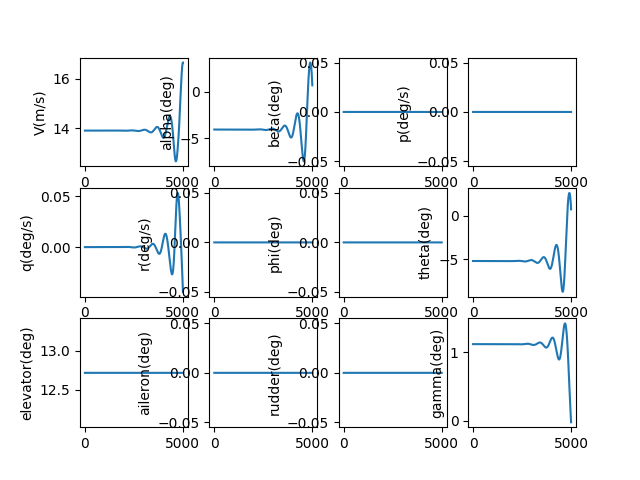

The file beside this chart, header and first rows:
, V(m/s), alpha(deg), beta(deg), p(deg/s), q(deg/s), r(deg/s), phi(deg), theta(deg), elevator(deg), aileron(deg), rudder(deg), gamma(deg), pb, qc, rb, CD_act, CL_act, Cm_act, CY_act, Cr_act, Cn_act
1.0, 13.91, -4.053, 0.0, 0.0, -2.085558521982152e-09, 0.0, 0.0, -5.171, 12.72, 0.0, 0.0, 1.118, 0.0, -5.166010084424615e-09, 0.0, 0.0312, 0.002211, -0.1452, 0.0, 0.0, 0.0
2.0, 13.91, -4.053, 0.0, 0.0, -3.861606798795103e-09, 0.0, 0.0, -5.171, 12.72, 0.0, 0.0, 1.118, 0.0, -9.565352197582599e-09, 0.0, 0.0312, 0.002211, -0.1452, 0.0, 0.0, 0.0
3.0, 13.91, -4.053, 0.0, 0.0, -5.330496259803768e-09, 0.0, 0.0, -5.171, 12.72, 0.0, 0.0, 1.118, 0.0, -1.3203850669244258e-08, 0.0, 0.0312, 0.002211, -0.1452, 0.0, 0.0, 0.0
4.0, 13.91, -4.053, 0.0, 0.0, -6.494573127557628e-09, 0.0, 0.0, -5.171, 12.72, 0.0, 0.0, 1.118, 0.0, -1.608731693729679e-08, 0.0, 0.0312, 0.002211, -0.1452, 0.0, 0.0, 0.0
5.0, 13.91, -4.053, 0.0, 0.0, -7.356178712811548e-09, 0.0, 0.0, -5.171, 12.72, 0.0, 0.0, 1.118, 0.0, -1.8221550278439507e-08, 0.0, 0.0312, 0.002211, -0.1452, 0.0, 0.0, 0.0
6.0, 13.91, -4.053, 0.0, 0.0, -7.917649701048615e-09, 0.0, 0.0, -5.171, 12.72, 0.0, 0.0, 1.118, 0.0, -1.961233851783161e-08, 0.0, 0.0312, 0.002211, -0.1452, 0.0, 0.0, 0.0
7.0, 13.91, -4.053, 0.0, 0.0, -8.181318438006214e-09, 0.0, 0.0, -5.171, 12.72, 0.0, 0.0, 1.118, 0.0, -2.0265458736273308e-08, 0.0, 0.0312, 0.002211, -0.1452, 0.0, 0.0, 0.0
8.0, 13.91, -4.053, 0.0, 0.0, -8.149513208312563e-09, 0.0, 0.0, -5.171, 12.72, 0.0, 0.0, 1.118, 0.0, -2.0186677960323545e-08, 0.0, 0.0312, 0.002211, -0.1452, 0.0, 0.0, 0.0
9.0, 13.91, -4.053, 0.0, 0.0, -7.824558509224307e-09, 0.0, 0.0, -5.171, 12.72, 0.0, 0.0, 1.118, 0.0, -1.938175384028504e-08, 0.0, 0.0312, 0.002211, -0.1452, 0.0, 0.0, 0.0
10.0, 13.91, -4.053, 0.0, 0.0, -7.20877531893786e-09, 0.0, 0.0, -5.171, 12.72, 0.0, 0.0, 1.118, 0.0, -1.7856435314750506e-08, 0.0, 0.0312, 0.002211, -0.1452, 0.0, 0.0, 0.0
11.0, 13.91, -4.053, 0.0, 0.0, -6.304481364271395e-09, 0.0, 0.0, -5.171, 12.72, 0.0, 0.0, 1.118, 0.0, -1.5616463273591947e-08, 0.0, 0.0312, 0.002211, -0.1452, 0.0, 0.0, 0.0
12.0, 13.91, -4.053, 0.0, 0.0, -5.113991379482925e-09, 0.0, 0.0, -5.171, 12.72, 0.0, 0.0, 1.118, 0.0, -1.2667571198995808e-08, 0.0, 0.0312, 0.002211, -0.1452, 0.0, 0.0, 0.0
13.0, 13.91, -4.053, 0.0, 0.0, -3.6396173613018228e-09, 0.0, 0.0, -5.171, 12.72, 0.0, 0.0, 1.118, 0.0, -9.015485797120599e-09, 0.0, 0.0312, 0.002211, -0.1452, 0.0, 0.0, 0.0
14.0, 13.91, -4.053, 0.0, 0.0, -1.8836688222831125e-09, 0.0, 0.0, -5.171, 12.72, 0.0, 0.0, 1.118, 0.0, -4.6659276256018855e-09, 0.0, 0.0312, 0.002211, -0.1452, 0.0, 0.0, 0.0
15.0, 13.91, -4.053, 0.0, 0.0, 1.5154696555989993e-10, 0.0, 0.0, -5.171, 12.72, 0.0, 0.0, 1.118, 0.0, 3.753883030218034e-10, 0.0, 0.0312, 0.002211, -0.1452, 0.0, 0.0, 0.0
16.0, 13.91, -4.053, 0.0, 0.0, 2.4637247259514654e-09, 0.0, 0.0, -5.171, 12.72, 0.0, 0.0, 1.118, 0.0, 6.1027519149793215e-09, 0.0, 0.0312, 0.002211, -0.1452, 0.0, 0.0, 0.0
17.0, 13.91, -4.053, 0.0, 0.0, 5.0505609431635895e-09, 0.0, 0.0, -5.171, 12.72, 0.0, 0.0, 1.118, 0.0, 1.2510457492750668e-08, 0.0, 0.0312, 0.002211, -0.1452, 0.0, 0.0, 0.0
18.0, 13.91, -4.053, 0.0, 0.0, 7.90975362591669e-09, 0.0, 0.0, -5.171, 12.72, 0.0, 0.0, 1.118, 0.0, 1.9592803090296057e-08, 0.0, 0.0312, 0.002211, -0.1452, 0.0, 0.0, 0.0
19.0, 13.91, -4.053, 0.0, 0.0, 1.1039002080865532e-08, 0.0, 0.0, -5.171, 12.72, 0.0, 0.0, 1.118, 0.0, 2.734408997202647e-08, 0.0, 0.0312, 0.002211, -0.1452, 0.0, 0.0, 0.0
20.0, 13.91, -4.053, 0.0, 0.0, 1.4436006688389608e-08, 0.0, 0.0, -5.171, 12.72, 0.0, 0.0, 1.118, 0.0, 3.5758622057480835e-08, 0.0, 0.0312, 0.002211, -0.1452, 0.0, 0.0, 0.0
21.0, 13.91, -4.053, 0.0, 0.0, 1.8098468681946876e-08, 0.0, 0.0, -5.171, 12.72, 0.0, 0.0, 1.118, 0.0, 4.483070537482817e-08, 0.0, 0.0312, 0.002211, -0.1452, 0.0, 0.0, 0.0
22.0, 13.91, -4.053, 0.0, 0.0, 2.2024089932346368e-08, 0.0, 0.0, -5.171, 12.72, 0.0, 0.0, 1.118, 0.0, 5.4554647526552577e-08, 0.0, 0.0312, 0.002211, -0.1452, 0.0, 0.0, 0.0
23.0, 13.91, -4.053, 0.0, 0.0, 2.62105727381605e-08, 0.0, 0.0, -5.171, 12.72, 0.0, 0.0, 1.118, 0.0, 6.492475717034496e-08, 0.0, 0.0312, 0.002211, -0.1452, 0.0, 0.0, 0.0
24.0, 13.91, -4.053, 0.0, 0.0, 3.065561961634519e-08, 0.0, 0.0, -5.171, 12.72, 0.0, 0.0, 1.118, 0.0, 7.593534350050818e-08, 0.0, 0.0312, 0.002211, -0.1452, 0.0, 0.0, 0.0
25.0, 13.91, -4.053, 0.0, 0.0, 3.535693310190509e-08, 0.0, 0.0, -5.171, 12.72, 0.0, 0.0, 1.118, 0.0, 8.758071575176587e-08, 0.0, 0.0312, 0.002211, -0.1452, 0.0, 0.0, 0.0
26.0, 13.91, -4.053, 0.0, 0.0, 4.0312215547724104e-08, 0.0, 0.0, -5.171, 12.72, 0.0, 0.0, 1.118, 0.0, 9.98551827034795e-08, 0.0, 0.0312, 0.002211, -0.1452, 0.0, 0.0, 0.0
27.0, 13.91, -4.053, 0.0, 0.0, 4.5519168933365344e-08, 0.0, 0.0, -5.171, 12.72, 0.0, 0.0, 1.118, 0.0, 1.1275305220608175e-07, 0.0, 0.0312, 0.002211, -0.1452, 0.0, 0.0, 0.0
28.0, 13.91, -4.053, 0.0, 0.0, 5.097549467203234e-08, 0.0, 0.0, -5.171, 12.72, 0.0, 0.0, 1.118, 0.0, 1.262686307029539e-07, 0.0, 0.0312, 0.002211, -0.1452, 0.0, 0.0, 0.0
29.0, 13.91, -4.053, 0.0, 0.0, 5.6678893427185354e-08, 0.0, 0.0, -5.171, 12.72, 0.0, 0.0, 1.118, 0.0, 1.4039622277621845e-07, 0.0, 0.0312, 0.002211, -0.1452, 0.0, 0.0, 0.0
30.0, 13.91, -4.053, 0.0, 0.0, 6.262706493022318e-08, 0.0, 0.0, -5.171, 12.72, 0.0, 0.0, 1.118, 0.0, 1.551301306951695e-07, 0.0, 0.0312, 0.002211, -0.1452, 0.0, 0.0, 0.0
31.0, 13.91, -4.053, 0.0, 0.0, 6.881770780343964e-08, 0.0, 0.0, -5.171, 12.72, 0.0, 0.0, 1.118, 0.0, 1.7046465397776798e-07, 0.0, 0.0312, 0.002211, -0.1452, 0.0, 0.0, 0.0
32.0, 13.91, -4.053, 0.0, 0.0, 7.524851938679981e-08, 0.0, 0.0, -5.171, 12.72, 0.0, 0.0, 1.118, 0.0, 1.8639408896159703e-07, 0.0, 0.0312, 0.002211, -0.1452, 0.0, 0.0, 0.0
33.0, 13.91, -4.053, 0.0, 0.0, 8.191719557003092e-08, 0.0, 0.0, -5.171, 12.72, 0.0, 0.0, 1.118, 0.0, 2.0291272838798178e-07, 0.0, 0.0312, 0.002211, -0.1452, 0.0, 0.0, 0.0
34.0, 13.91, -4.053, 0.0, 0.0, 8.882143062608035e-08, 0.0, 0.0, -5.171, 12.72, 0.0, 0.0, 1.118, 0.0, 2.200148609894935e-07, 0.0, 0.0312, 0.002211, -0.1452, 0.0, 0.0, 0.0
35.0, 13.91, -4.053, 0.0, 0.0, 9.595891705096783e-08, 0.0, 0.0, -5.171, 12.72, 0.0, 0.0, 1.118, 0.0, 2.3769477109329258e-07, 0.0, 0.0312, 0.002211, -0.1452, 0.0, 0.0, 0.0
36.0, 13.91, -4.053, 0.0, 0.0, 1.0332734540784103e-07, 0.0, 0.0, -5.171, 12.72, 0.0, 0.0, 1.118, 0.0, 2.5594673823488174e-07, 0.0, 0.0312, 0.002211, -0.1452, 0.0, 0.0, 0.0
37.0, 13.91, -4.053, 0.0, 0.0, 1.109244041737668e-07, 0.0, 0.0, -5.171, 12.72, 0.0, 0.0, 1.118, 0.0, 2.7476503677863515e-07, 0.0, 0.0312, 0.002211, -0.1452, 0.0, 0.0, 0.0
38.0, 13.91, -4.053, 0.0, 0.0, 1.1874777959030731e-07, 0.0, 0.0, -5.171, 12.72, 0.0, 0.0, 1.118, 0.0, 2.94143935547702e-07, 0.0, 0.0312, 0.002211, -0.1452, 0.0, 0.0, 0.0
39.0, 13.91, -4.053, 0.0, 0.0, 1.2679515551974796e-07, 0.0, 0.0, -5.171, 12.72, 0.0, 0.0, 1.118, 0.0, 3.1407769746790886e-07, 0.0, 0.0312, 0.002211, -0.1452, 0.0, 0.0, 0.0
40.0, 13.91, -4.053, 0.0, 0.0, 1.3506421330415712e-07, 0.0, 0.0, -5.171, 12.72, 0.0, 0.0, 1.118, 0.0, 3.34560579218676e-07, 0.0, 0.0312, 0.002211, -0.1452, 0.0, 0.0, 0.0
41.0, 13.91, -4.053, 0.0, 0.0, 1.4355263162901903e-07, 0.0, 0.0, -5.171, 12.72, 0.0, 0.0, 1.118, 0.0, 3.5558683089526084e-07, 0.0, 0.0312, 0.002211, -0.1452, 0.0, 0.0, 0.0
42.0, 13.91, -4.053, 0.0, 0.0, 1.522580863895194e-07, 0.0, 0.0, -5.171, 12.72, 0.0, 0.0, 1.118, 0.0, 3.771506956775714e-07, 0.0, 0.0312, 0.002211, -0.1452, 0.0, 0.0, 0.0
43.0, 13.91, -4.053, 0.0, 0.0, 1.6117825056159377e-07, 0.0, 0.0, -5.171, 12.72, 0.0, 0.0, 1.118, 0.0, 3.992464095107769e-07, 0.0, 0.0312, 0.002211, -0.1452, 0.0, 0.0, 0.0
44.0, 13.91, -4.053, 0.0, 0.0, 1.7031079407876519e-07, 0.0, 0.0, -5.171, 12.72, 0.0, 0.0, 1.118, 0.0, 4.2186820080025813e-07, 0.0, 0.0312, 0.002211, -0.1452, 0.0, 0.0, 0.0
45.0, 13.91, -4.053, 0.0, 0.0, 1.796533837083589e-07, 0.0, 0.0, -5.171, 12.72, 0.0, 0.0, 1.118, 0.0, 4.4501029010501407e-07, 0.0, 0.0312, 0.002211, -0.1452, 0.0, 0.0, 0.0
46.0, 13.91, -4.053, 0.0, 0.0, 1.8920368293628345e-07, 0.0, 0.0, -5.171, 12.72, 0.0, 0.0, 1.118, 0.0, 4.686668898522868e-07, 0.0, 0.0312, 0.002211, -0.1452, 0.0, 0.0, 0.0
47.0, 13.91, -4.053, 0.0, 0.0, 1.989593518517162e-07, 0.0, 0.0, -5.171, 12.72, 0.0, 0.0, 1.118, 0.0, 4.928322040519502e-07, 0.0, 0.0312, 0.002211, -0.1452, 0.0, 0.0, 0.0
48.0, 13.91, -4.053, 0.0, 0.0, 2.0891804703887289e-07, 0.0, 0.0, -5.171, 12.72, 0.0, 0.0, 1.118, 0.0, 5.175004280284446e-07, 0.0, 0.0312, 0.002211, -0.1452, 0.0, 0.0, 0.0
49.0, 13.91, -4.053, 0.0, 0.0, 2.1907742147198925e-07, 0.0, 0.0, -5.171, 12.72, 0.0, 0.0, 1.118, 0.0, 5.426657481606677e-07, 0.0, 0.0312, 0.002211, -0.1452, 0.0, 0.0, 0.0
50.0, 13.91, -4.053, 0.0, 0.0, 2.2943512441055654e-07, 0.0, 0.0, -5.171, 12.72, 0.0, 0.0, 1.118, 0.0, 5.683223416224945e-07, 0.0, 0.0312, 0.002211, -0.1452, 0.0, 0.0, 0.0
51.0, 13.91, -4.053, 0.0, 0.0, 2.399888013027526e-07, 0.0, 0.0, -5.171, 12.72, 0.0, 0.0, 1.118, 0.0, 5.944643761435969e-07, 0.0, 0.0312, 0.002211, -0.1452, 0.0, 0.0, 0.0
52.0, 13.91, -4.053, 0.0, 0.0, 2.507360936911288e-07, 0.0, 0.0, -5.171, 12.72, 0.0, 0.0, 1.118, 0.0, 6.210860097758508e-07, 0.0, 0.0312, 0.002211, -0.1452, 0.0, 0.0, 0.0
53.0, 13.91, -4.053, 0.0, 0.0, 2.6167463912035764e-07, 0.0, 0.0, -5.171, 12.72, 0.0, 0.0, 1.118, 0.0, 6.481813906648482e-07, 0.0, 0.0312, 0.002211, -0.1452, 0.0, 0.0, 0.0
54.0, 13.91, -4.053, 0.0, 0.0, 2.728020710516226e-07, 0.0, 0.0, -5.171, 12.72, 0.0, 0.0, 1.118, 0.0, 6.757446568378606e-07, 0.0, 0.0312, 0.002211, -0.1452, 0.0, 0.0, 0.0
55.0, 13.91, -4.053, 0.0, 0.0, 2.8411601877800727e-07, 0.0, 0.0, -5.171, 12.72, 0.0, 0.0, 1.118, 0.0, 7.037699359942782e-07, 0.0, 0.0312, 0.002211, -0.1452, 0.0, 0.0, 0.0
56.0, 13.91, -4.053, 0.0, 0.0, 2.9561410734502363e-07, 0.0, 0.0, -5.171, 12.72, 0.0, 0.0, 1.118, 0.0, 7.322513453087799e-07, 0.0, 0.0312, 0.002211, -0.1452, 0.0, 0.0, 0.0
57.0, 13.91, -4.053, 0.0, 0.0, 3.0729395747437773e-07, 0.0, 0.0, -5.171, 12.72, 0.0, 0.0, 1.118, 0.0, 7.611829912425192e-07, 0.0, 0.0312, 0.002211, -0.1452, 0.0, 0.0, 0.0
58.0, 13.91, -4.053, 0.0, 0.0, 3.1915318549072526e-07, 0.0, 0.0, -5.171, 12.72, 0.0, 0.0, 1.118, 0.0, 7.905589693617189e-07, 0.0, 0.0312, 0.002211, -0.1452, 0.0, 0.0, 0.0
59.0, 13.91, -4.053, 0.0, 0.0, 3.311894032545999e-07, 0.0, 0.0, -5.171, 12.72, 0.0, 0.0, 1.118, 0.0, 8.203733641715549e-07, 0.0, 0.0312, 0.002211, -0.1452, 0.0, 0.0, 0.0
60.0, 13.91, -4.053, 0.0, 0.0, 3.4340021809525803e-07, 0.0, 0.0, -5.171, 12.72, 0.0, 0.0, 1.118, 0.0, 8.506202489498319e-07, 0.0, 0.0312, 0.002211, -0.1452, 0.0, 0.0, 0.0
... 4,940 more rows
